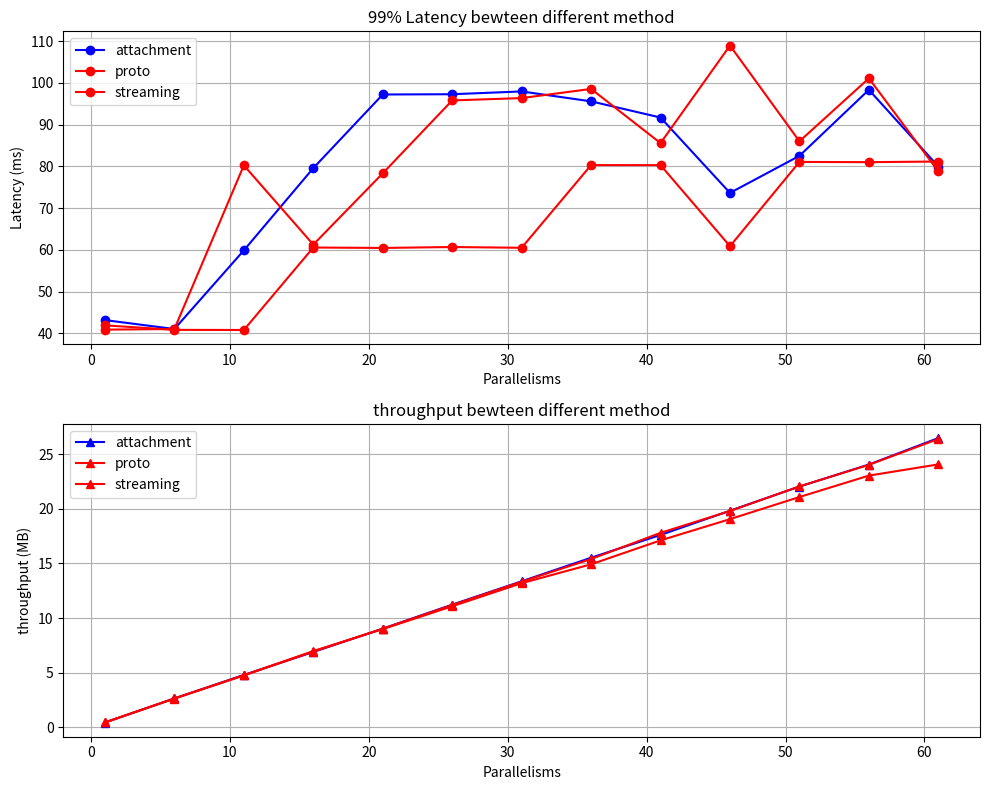
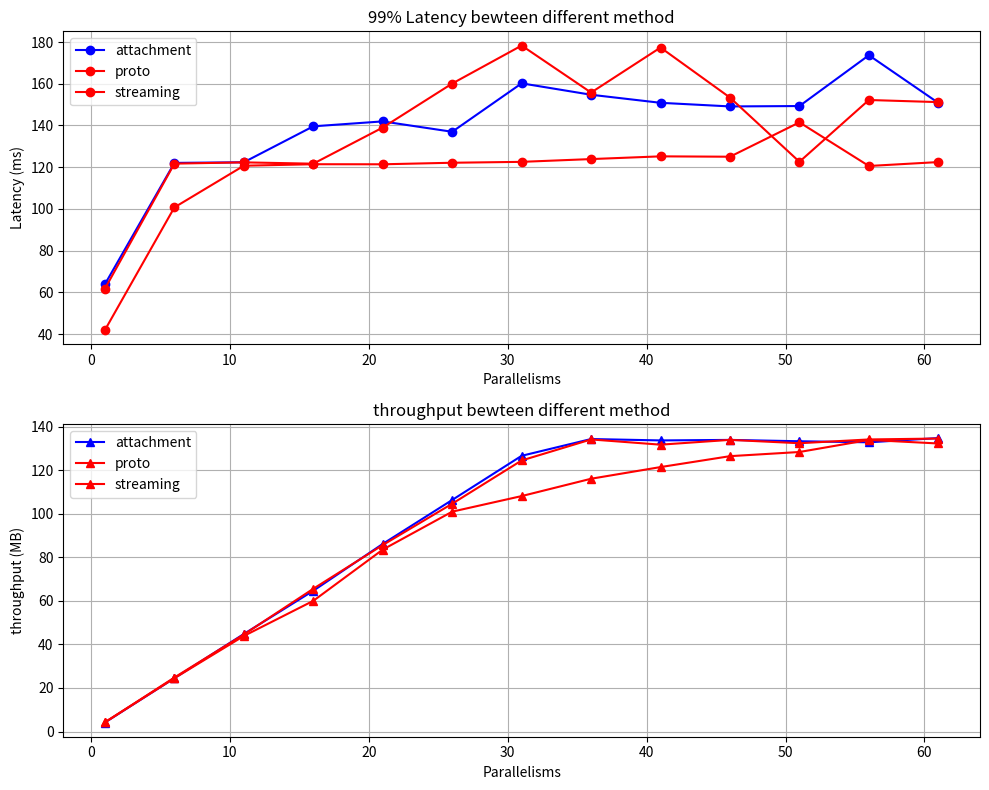
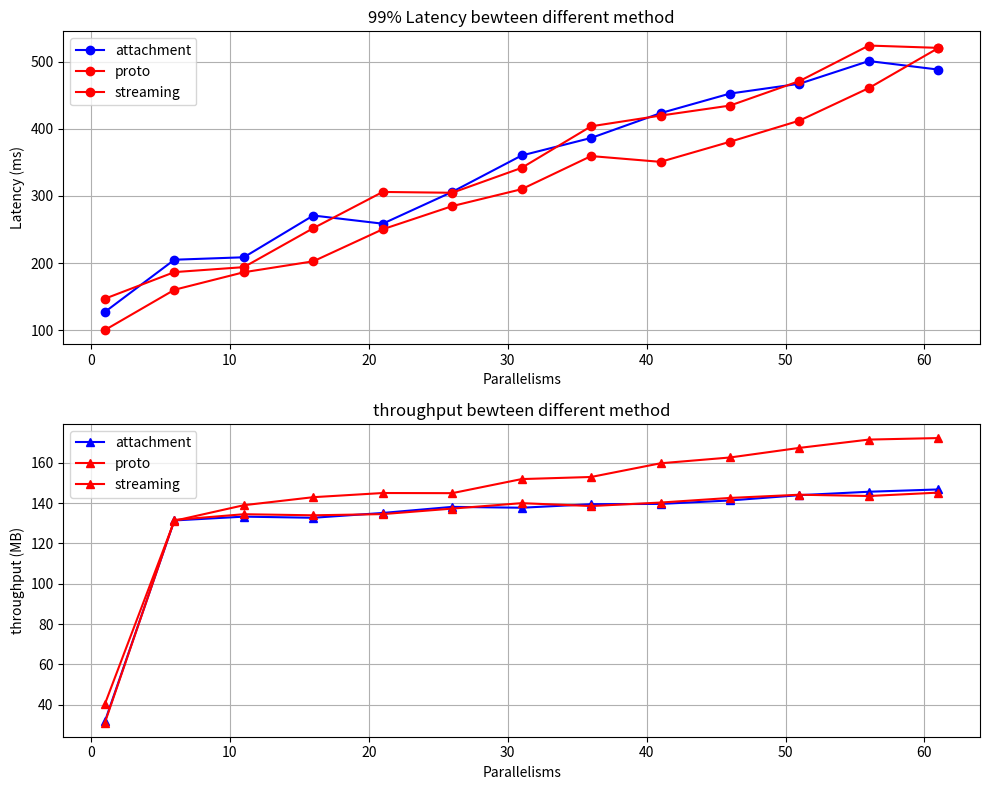
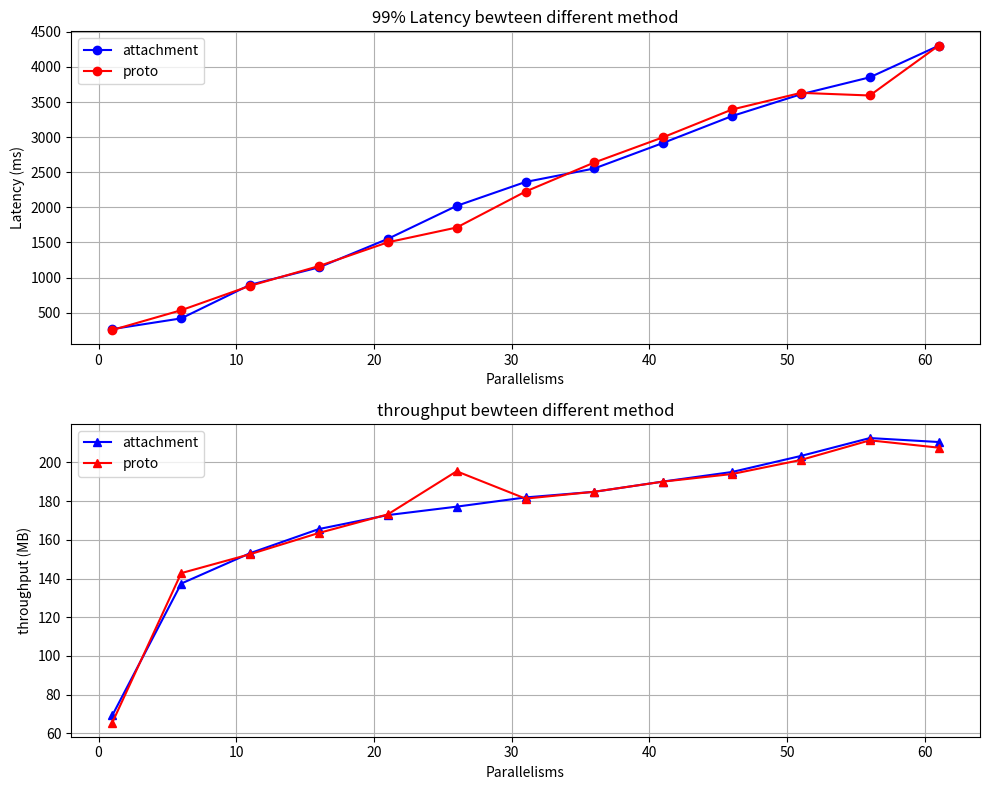

Write the Python code that produced these figures, in order.
import matplotlib.pyplot as plt

parallelisms = [1, 6, 11, 16, 21, 26, 31, 36, 41, 46, 51, 56, 61, ]
attachment_lantencys = dict()
attachment_speed = dict()
proto_lantencys = dict()
proto_speed = dict()
streaming_lantencys = dict()
streaming_speed = dict()

# ================ paste data here begin ================

# attachment  payload size 10240
attachment_lantencys["10k"] = [43.152, 41.017, 59.854, 79.557, 97.192, 97.258, 97.925, 95.552, 91.675, 73.619, 82.495, 98.319, 79.943, ]
attachment_speed["10k"] = [0.440399, 2.64264, 4.79431, 6.89358, 9.03093, 11.2264, 13.3624, 15.5207, 17.6066, 19.8223, 22.0345, 24.0496, 26.4739, ]

# proto  payload size 10240
proto_lantencys["10k"] = [40.87, 41.011, 80.221, 61.232, 78.308, 95.771, 96.334, 98.528, 85.549, 108.916, 85.979, 101.065, 78.787, ]
proto_speed["10k"] = [0.441728, 2.64387, 4.75739, 6.93121, 9.02083, 11.1938, 13.329, 15.4026, 17.7981, 19.7989, 22.0481, 24.0227, 26.3927, ]

# streaming  payload size 10240
streaming_lantencys["10k"] = [41.892, 40.817, 40.78, 60.537, 60.436, 60.658, 60.473, 80.285, 80.275, 60.854, 81.04, 80.985, 81.135, ]
streaming_speed["10k"] = [0.441395, 2.62881, 4.75576, 6.97926, 8.98846, 11.0768, 13.191, 14.9187, 17.1092, 19.0531, 21.077, 23.038, 24.0637, ]

# attachment  payload size 102400
attachment_lantencys["100k"] = [63.889, 122.041, 122.349, 139.583, 141.944, 136.966, 160.191, 154.72, 150.856, 149.121, 149.305, 173.67, 150.823, ]
attachment_speed["100k"] = [4.14602, 24.4942, 44.8018, 64.6553, 86.1716, 106.358, 126.642, 134.347, 133.707, 133.944, 133.327, 132.839, 134.794, ]

# proto  payload size 102400
proto_lantencys["100k"] = [61.751, 121.693, 122.304, 121.659, 138.995, 160.091, 178.309, 155.768, 177.362, 153.362, 122.581, 152.204, 151.189, ]
proto_speed["100k"] = [4.21182, 24.8131, 44.5693, 65.5769, 85.6541, 104.633, 124.5, 134.157, 131.758, 133.961, 132.42, 134.154, 134.57, ]

# streaming  payload size 102400
streaming_lantencys["100k"] = [41.919, 100.711, 120.692, 121.408, 121.377, 122.115, 122.545, 123.877, 125.183, 125.008, 141.491, 120.564, 122.441, ]
streaming_speed["100k"] = [4.27014, 24.5001, 43.887, 60.026, 83.5556, 100.987, 108.145, 116.108, 121.466, 126.477, 128.388, 133.932, 132.301, ]

# attachment  payload size 1048576
attachment_lantencys["1m"] = [127.418, 205.054, 208.705, 270.861, 258.684, 306.017, 360.192, 386.288, 423.239, 452.352, 466.968, 500.751, 488.036, ]
attachment_speed["1m"] = [31.7604, 131.431, 133.32, 132.758, 135.149, 138.165, 137.741, 139.485, 139.641, 141.347, 143.98, 145.674, 146.82, ]

# proto  payload size 1048576
proto_lantencys["1m"] = [147.084, 186.619, 194.036, 252.017, 305.936, 304.702, 341.761, 403.618, 419.582, 434.477, 470.934, 523.808, 520.367, ]
proto_speed["1m"] = [31.1416, 131.684, 134.521, 133.986, 134.575, 137.307, 140.013, 138.583, 140.312, 142.602, 144.199, 143.563, 145.24, ]

# streaming  payload size 1048576
streaming_lantencys["1m"] = [100.466, 160.319, 186.435, 202.712, 250.374, 284.834, 310.036, 359.321, 350.722, 380.61, 412.096, 460.567, 520.133, ]
streaming_speed["1m"] = [40.394, 131.271, 138.997, 142.976, 145.045, 144.972, 151.962, 153.005, 159.805, 162.681, 167.449, 171.57, 172.325, ]

# attachment  payload size 10485760
attachment_lantencys["10m"] = [266.809, 419.287, 897.103, 1145.62, 1551.46, 2021.15, 2361.64, 2553.97, 2918.37, 3300.43, 3610.51, 3851.93, 4301.82, ]
attachment_speed["10m"] = [69.3105, 137.404, 153.108, 165.601, 172.804, 177.168, 181.937, 184.846, 190.161, 195.092, 203.38, 212.625, 210.575, ]

# proto  payload size 10485760
proto_lantencys["10m"] = [253.768, 535.384, 882.742, 1164.05, 1502.58, 1713.06, 2225.2, 2639.3, 2999.16, 3393.63, 3630.58, 3593.15, 4304.18, ]
proto_speed["10m"] = [65.5999, 142.813, 152.59, 163.577, 173.174, 195.456, 181.325, 184.876, 190.115, 194.038, 201.31, 211.449, 207.661, ]


# ================ paste data here end ================


def draw(payload_size):
    # Create a new figure and two subplots
    fig, (ax1, ax2) = plt.subplots(2, 1, figsize=(10, 8))

    # Plot array latencies 1 on the first subplot
    ax1.plot(parallelisms, attachment_lantencys[payload_size], marker='o', label='attachment', color='b')
    ax1.plot(parallelisms, proto_lantencys[payload_size], marker='o', label='proto', color='r')
    if(payload_size in streaming_lantencys):
        ax1.plot(parallelisms, streaming_lantencys[payload_size], marker='o', label='streaming', color='r')
    ax1.set_xlabel('Parallelisms')
    ax1.set_ylabel('Latency (ms)')
    ax1.set_title('99% Latency bewteen different method')
    ax1.grid(True)
    ax1.legend()

    # Plot array latencies 2 on the second subplot
    ax2.plot(parallelisms, attachment_speed[payload_size], marker='^', label='attachment', color='b')
    ax2.plot(parallelisms, proto_speed[payload_size], marker='^', label='proto', color='r')
    if(payload_size in streaming_speed):
        ax2.plot(parallelisms, streaming_speed[payload_size], marker='^', label='streaming', color='r')
    ax2.set_xlabel('Parallelisms')
    ax2.set_ylabel('throughput (MB)')
    ax2.set_title('throughput bewteen different method')
    ax2.grid(True)
    ax2.legend()

    # Adjust spacing between subplots
    plt.tight_layout()

    # Show the combined plot
    plt.savefig(f'array_latency_vs_parallelism_{payload_size}.png')

draw("10k")
draw("100k")
draw("1m")
draw("10m")
